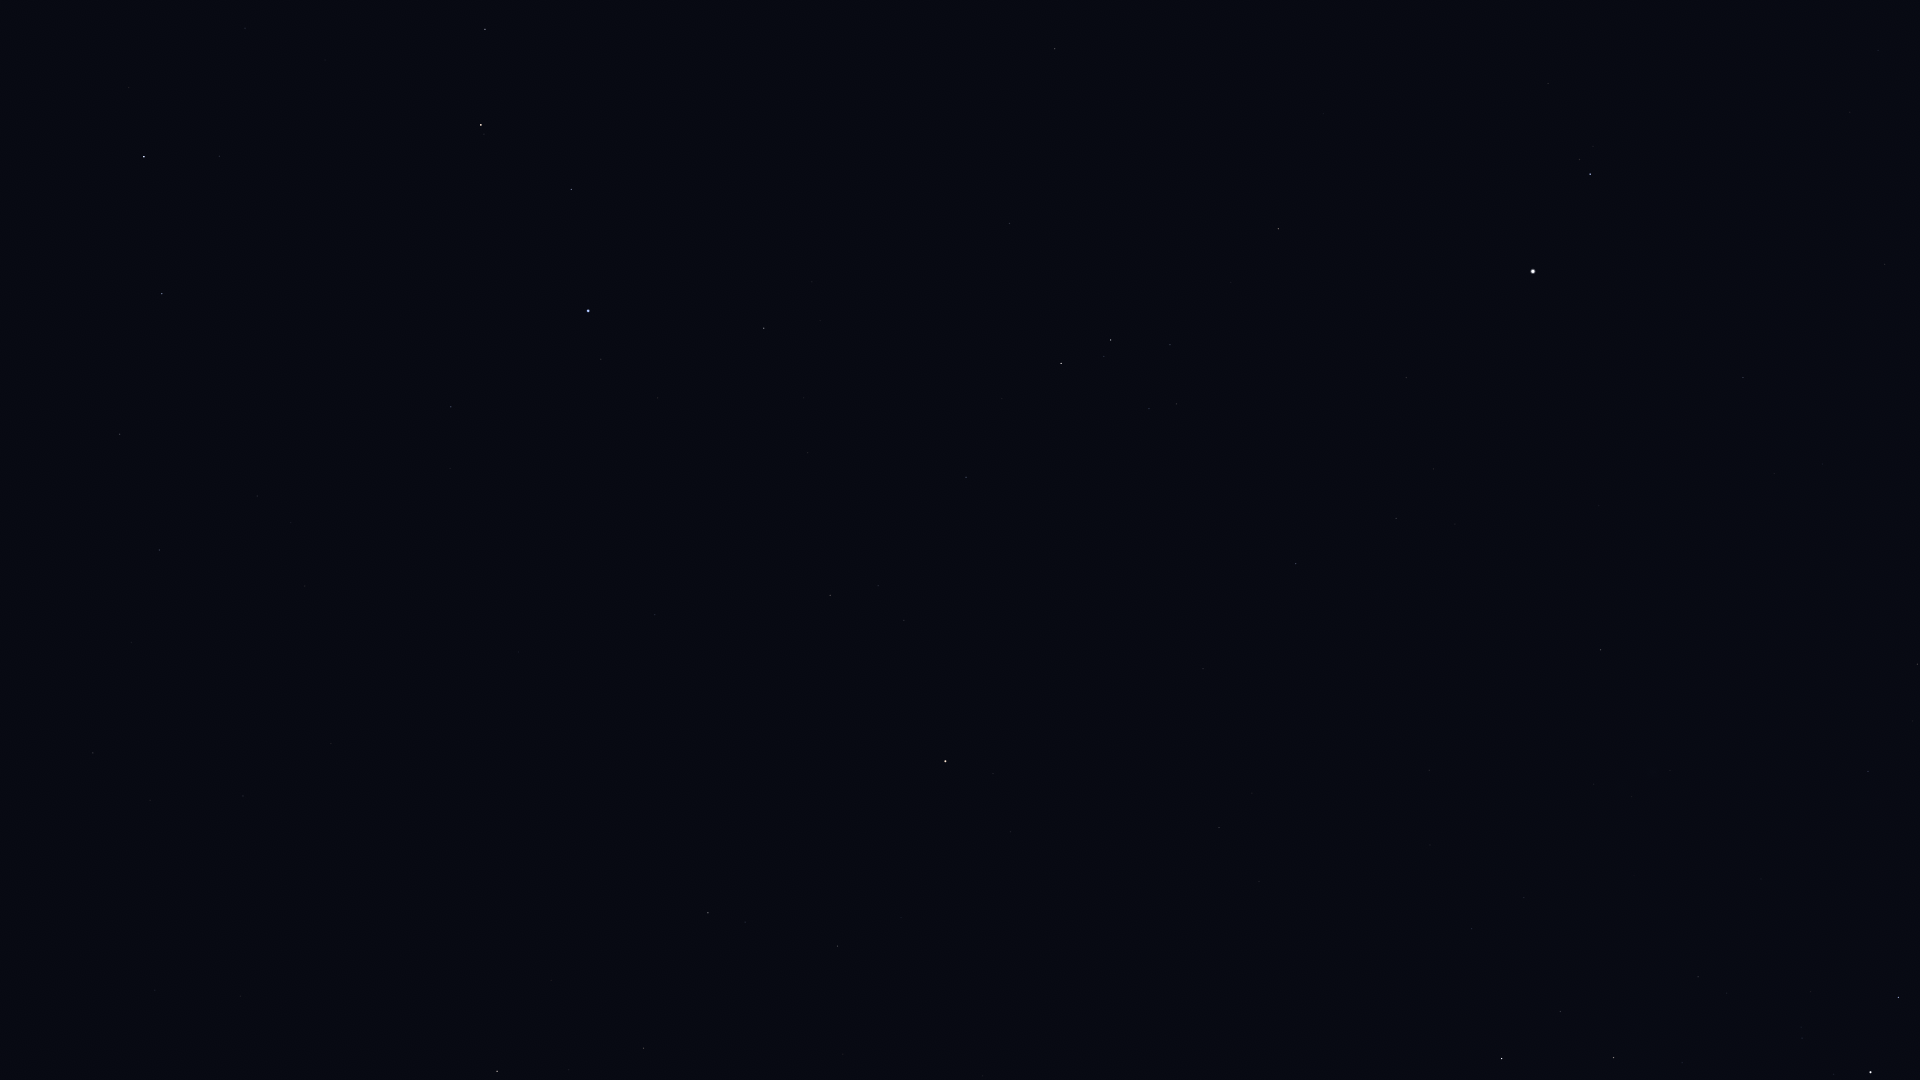

Values plotted in this chart, from the file beside it:
Star_ID, Name, X, Y
17847, Atlas, 994, 69
31978, HIP 31978, 1878, 50
32533, HIP 32533, 1850, 112
33160, HIP 33160, 1918, 664
33719, Citalá, 1846, 491
34045, Muliphein, 1868, 771
34444, Wezen, 1871, 1072
34769, HIP 34769, 1743, 377
36188, Gomeisa, 1590, 174
37279, Procyon, 1533, 271
37447, HIP 37447, 1601, 650
38146, HIP 38146, 1616, 1059
38170, Azmidi, 1614, 1058
39211, HIP 39211, 1434, 469
39757, Tureis, 1502, 1059
39863, HIP 39863, 1396, 518
40167, Tegmine, 1251, 12
40526, Tarf, 1279, 229
42402, Minchir, 1177, 404
42446, Gakyid, 1118, 169
42556, Meleph, 1071, 8
42911, Asellus Australis, 1055, 49
43109, Ashlesha, 1111, 340
44066, Acubens, 1010, 223
45336, HIP 45336, 966, 477
45751, HIP 45751, 1011, 832
46390, Alphard, 946, 761
47431, Ukdah, 830, 595
47508, Subra, 764, 328
48356, Zhang, 838, 946
48615, Felis, 843, 1054
48711, Bibhā, 746, 682
49641, HIP 49641, 655, 615
49669, Regulus, 588, 311
49841, HIP 49841, 708, 913
50335, Adhafera, 485, 29
50583, Algieba, 481, 125
51069, HIP 51069, 644, 1048
51437, HIP 51437, 519, 652
52943, HIP 52943, 497, 1071
54158, Dingolay, 313, 749
54872, Zosma, 144, 157
54879, Chertan, 162, 294
55664, Shama, 181, 752
55687, HIP 55687, 241, 996
56508, Formosa, 10, 175
56572, Sagarmatha, 125, 855
56633, HIP 56633, 155, 990
57370, Flegetonte, 13, 668
